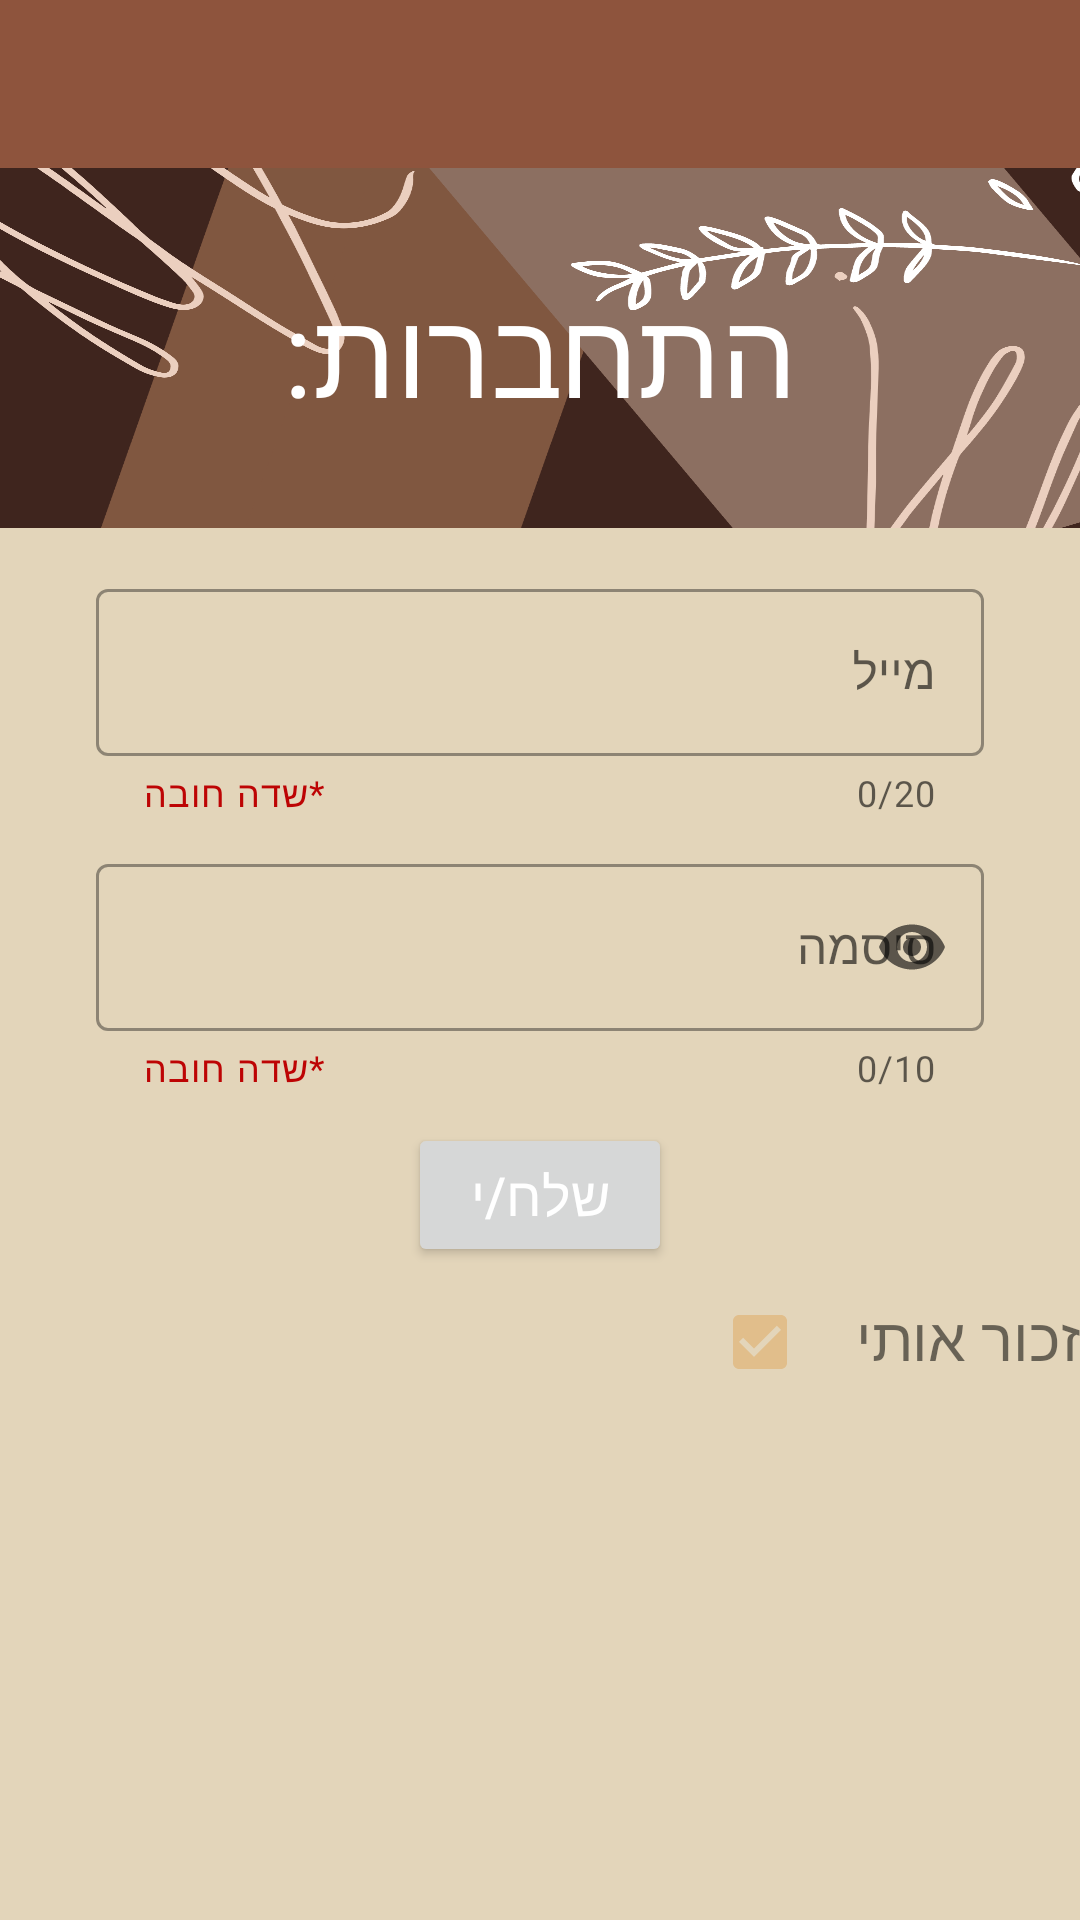

Here is an Android app screen rendered from its layout file. Give the layout XML and the strings, colors and styles it references.
<!-- AndroidManifest.xml: application theme Theme.GlutenFree -->
<!-- res/layout/activity_login.xml -->
<?xml version="1.0" encoding="utf-8"?>
<androidx.drawerlayout.widget.DrawerLayout xmlns:android="http://schemas.android.com/apk/res/android"
    xmlns:app="http://schemas.android.com/apk/res-auto"
    xmlns:tools="http://schemas.android.com/tools"
    android:id="@+id/drawer_layout"
    android:layout_width="match_parent"
    android:layout_height="match_parent"
    android:background="@color/cream6"
    android:orientation="vertical"
    tools:context=".Login">

    <LinearLayout
        android:layout_width="match_parent"
        android:layout_height="match_parent"
        android:background="@color/cream6"
        android:orientation="vertical">

        <include
            layout="@layout/toolbar"
            android:layout_width="match_parent"
            android:layout_height="wrap_content" />

        <ScrollView
            android:layout_width="match_parent"
            android:layout_height="wrap_content">

            <LinearLayout
                android:layout_width="match_parent"
                android:layout_height="wrap_content"
                android:background="@color/cream6"
                android:orientation="vertical">

                <LinearLayout
                    android:layout_width="match_parent"
                    android:layout_height="120dp"
                    android:background="@drawable/header_background"
                    android:orientation="vertical">

                    <TextView
                        android:layout_width="wrap_content"
                        android:layout_height="wrap_content"
                        android:layout_gravity="center"
                        android:layout_marginVertical="34dp"
                        android:fontFamily="@font/suez_one"
                        android:text="התחברות:"
                        android:textColor="@color/white"
                        android:textSize="40dp" />
                </LinearLayout>

                <com.google.android.material.textfield.TextInputLayout
                    style="@style/Widget.MaterialComponents.TextInputLayout.OutlinedBox"
                    android:layout_width="match_parent"
                    android:layout_height="wrap_content"
                    android:layout_marginStart="32dp"
                    android:layout_marginTop="15dp"
                    android:layout_marginEnd="32dp"
                    android:gravity="right"
                    android:hint="מייל"
                    app:counterEnabled="true"
                    app:counterMaxLength="20"
                    app:endIconMode="clear_text"
                    app:helperText="*שדה חובה"
                    app:helperTextTextColor="@color/red"
                    app:startIconDrawable="@drawable/icon_email">

                    <com.google.android.material.textfield.TextInputEditText
                        android:id="@+id/etEmail"
                        android:layout_width="match_parent"
                        android:layout_height="wrap_content"
                        android:layout_gravity="center"
                        android:inputType="textEmailAddress"
                        android:maxLength="20" />
                </com.google.android.material.textfield.TextInputLayout>

                <com.google.android.material.textfield.TextInputLayout
                    style="@style/Widget.MaterialComponents.TextInputLayout.OutlinedBox"
                    android:layout_width="match_parent"
                    android:layout_height="wrap_content"
                    android:layout_marginStart="32dp"
                    android:layout_marginTop="10dp"
                    android:layout_marginEnd="32dp"
                    android:gravity="right"
                    android:hint="סיסמה"
                    app:counterEnabled="true"
                    app:counterMaxLength="10"
                    app:endIconMode="password_toggle"
                    app:helperText="*שדה חובה"
                    app:helperTextTextColor="@color/red"
                    app:startIconDrawable="@drawable/icon_lock">

                    <com.google.android.material.textfield.TextInputEditText
                        android:id="@+id/etPass"
                        android:layout_width="match_parent"
                        android:layout_height="wrap_content"
                        android:layout_gravity="center"
                        android:inputType="textPassword
"
                        android:maxLength="10" />
                </com.google.android.material.textfield.TextInputLayout>

                <Button
                    android:id="@+id/button"
                    android:layout_width="wrap_content"
                    android:layout_height="wrap_content"
                    android:layout_gravity="center"
                    android:layout_margin="10dp"
                    android:text="שלח/י"
                    android:textColor="@color/white"
                    android:textSize="18dp" />

                <LinearLayout
                    android:layout_width="match_parent"
                    android:layout_height="wrap_content"
                    android:layout_gravity="right"
                    android:gravity="right"
                    android:orientation="horizontal">

                    <CheckBox
                        android:id="@+id/checkbox"
                        android:layout_width="wrap_content"
                        android:layout_height="30dp"
                        android:layout_gravity="right"
                        android:checked="true" />


                    <TextView
                        android:layout_width="wrap_content"
                        android:layout_height="wrap_content"
                        android:layout_gravity="right"
                        android:gravity="right"
                        android:text="זכור אותי"
                        android:textSize="20dp" />


                </LinearLayout>

            </LinearLayout>
        </ScrollView>
    </LinearLayout>

    <com.google.android.material.navigation.NavigationView
        android:id="@+id/navigationView"
        android:layout_width="wrap_content"
        android:layout_height="match_parent"
        android:layout_gravity="start"
        android:gravity="right" />
</androidx.drawerlayout.widget.DrawerLayout>
<!-- res/layout/toolbar.xml (included above) -->
<?xml version="1.0" encoding="utf-8"?>
<androidx.appcompat.widget.Toolbar xmlns:android="http://schemas.android.com/apk/res/android"
    xmlns:app="http://schemas.android.com/apk/res-auto"
    android:id="@+id/toolbar"
    android:layout_width="match_parent"
    android:layout_height="wrap_content"
    android:layout_gravity="end"
    android:background="@color/cream2"
    android:gravity="end"
    android:layoutDirection="rtl"
    android:orientation="vertical"
    android:textAlignment="textEnd"></androidx.appcompat.widget.Toolbar>
<!-- resources referenced by this layout -->
<resources>
  <color name="cream2">#8E543D</color>
  <color name="cream6">#E3D5BA</color>
  <color name="red">#BD0404</color>
  <color name="white">#FFFFFFFF</color>
  <!-- drawable header_background: png bitmap (drawable-v24, 149259 bytes) -->
  <style name="Theme.GlutenFree" parent="Theme.MaterialComponents.DayNight.NoActionBar">
          
          <item name="colorPrimary">@color/cream2</item>
          <item name="colorPrimaryVariant">@color/cream1</item>
          <item name="colorOnPrimary">@color/cream3</item>
          
          <item name="colorSecondary">@color/cream4</item>
          <item name="colorSecondaryVariant">@color/cream5</item>
          <item name="colorOnSecondary">@color/cream6</item>
          
          <item name="android:statusBarColor" tools:targetApi="l">?attr/colorPrimaryVariant</item>
          
      </style>
  <color name="cream1">#81725A</color>
  <color name="cream3">#935F50</color>
  <color name="cream4">#E1BE8B</color>
  <color name="cream5">#BA9052</color>
</resources>
